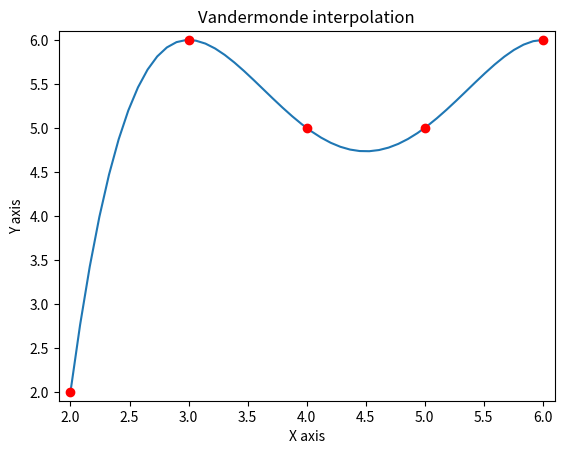

This chart was generated by the following Python code:
# Интерполировать функцию методом Вандермонда.

import numpy
import matplotlib.pyplot as plot

Xs = numpy.array([2., 3., 4., 5., 6.])
Ys = numpy.array([2., 6., 5., 5., 6.])

V = numpy.vander(Xs, len(Xs))
policoefficients = numpy.linalg.solve(V, Ys)

samples = numpy.linspace(min(Xs), max(Xs))
something = numpy.polyval(policoefficients, samples)

plot.plot(samples, something, '-', Xs, Ys, 'ro')
plot.axis([min(samples)-0.1, max(samples)+0.1,
           min(samples)-0.1, max(samples)+0.1]);

plot.title('Vandermonde interpolation')
plot.ylabel('Y axis')
plot.xlabel('X axis')
plot.show()
